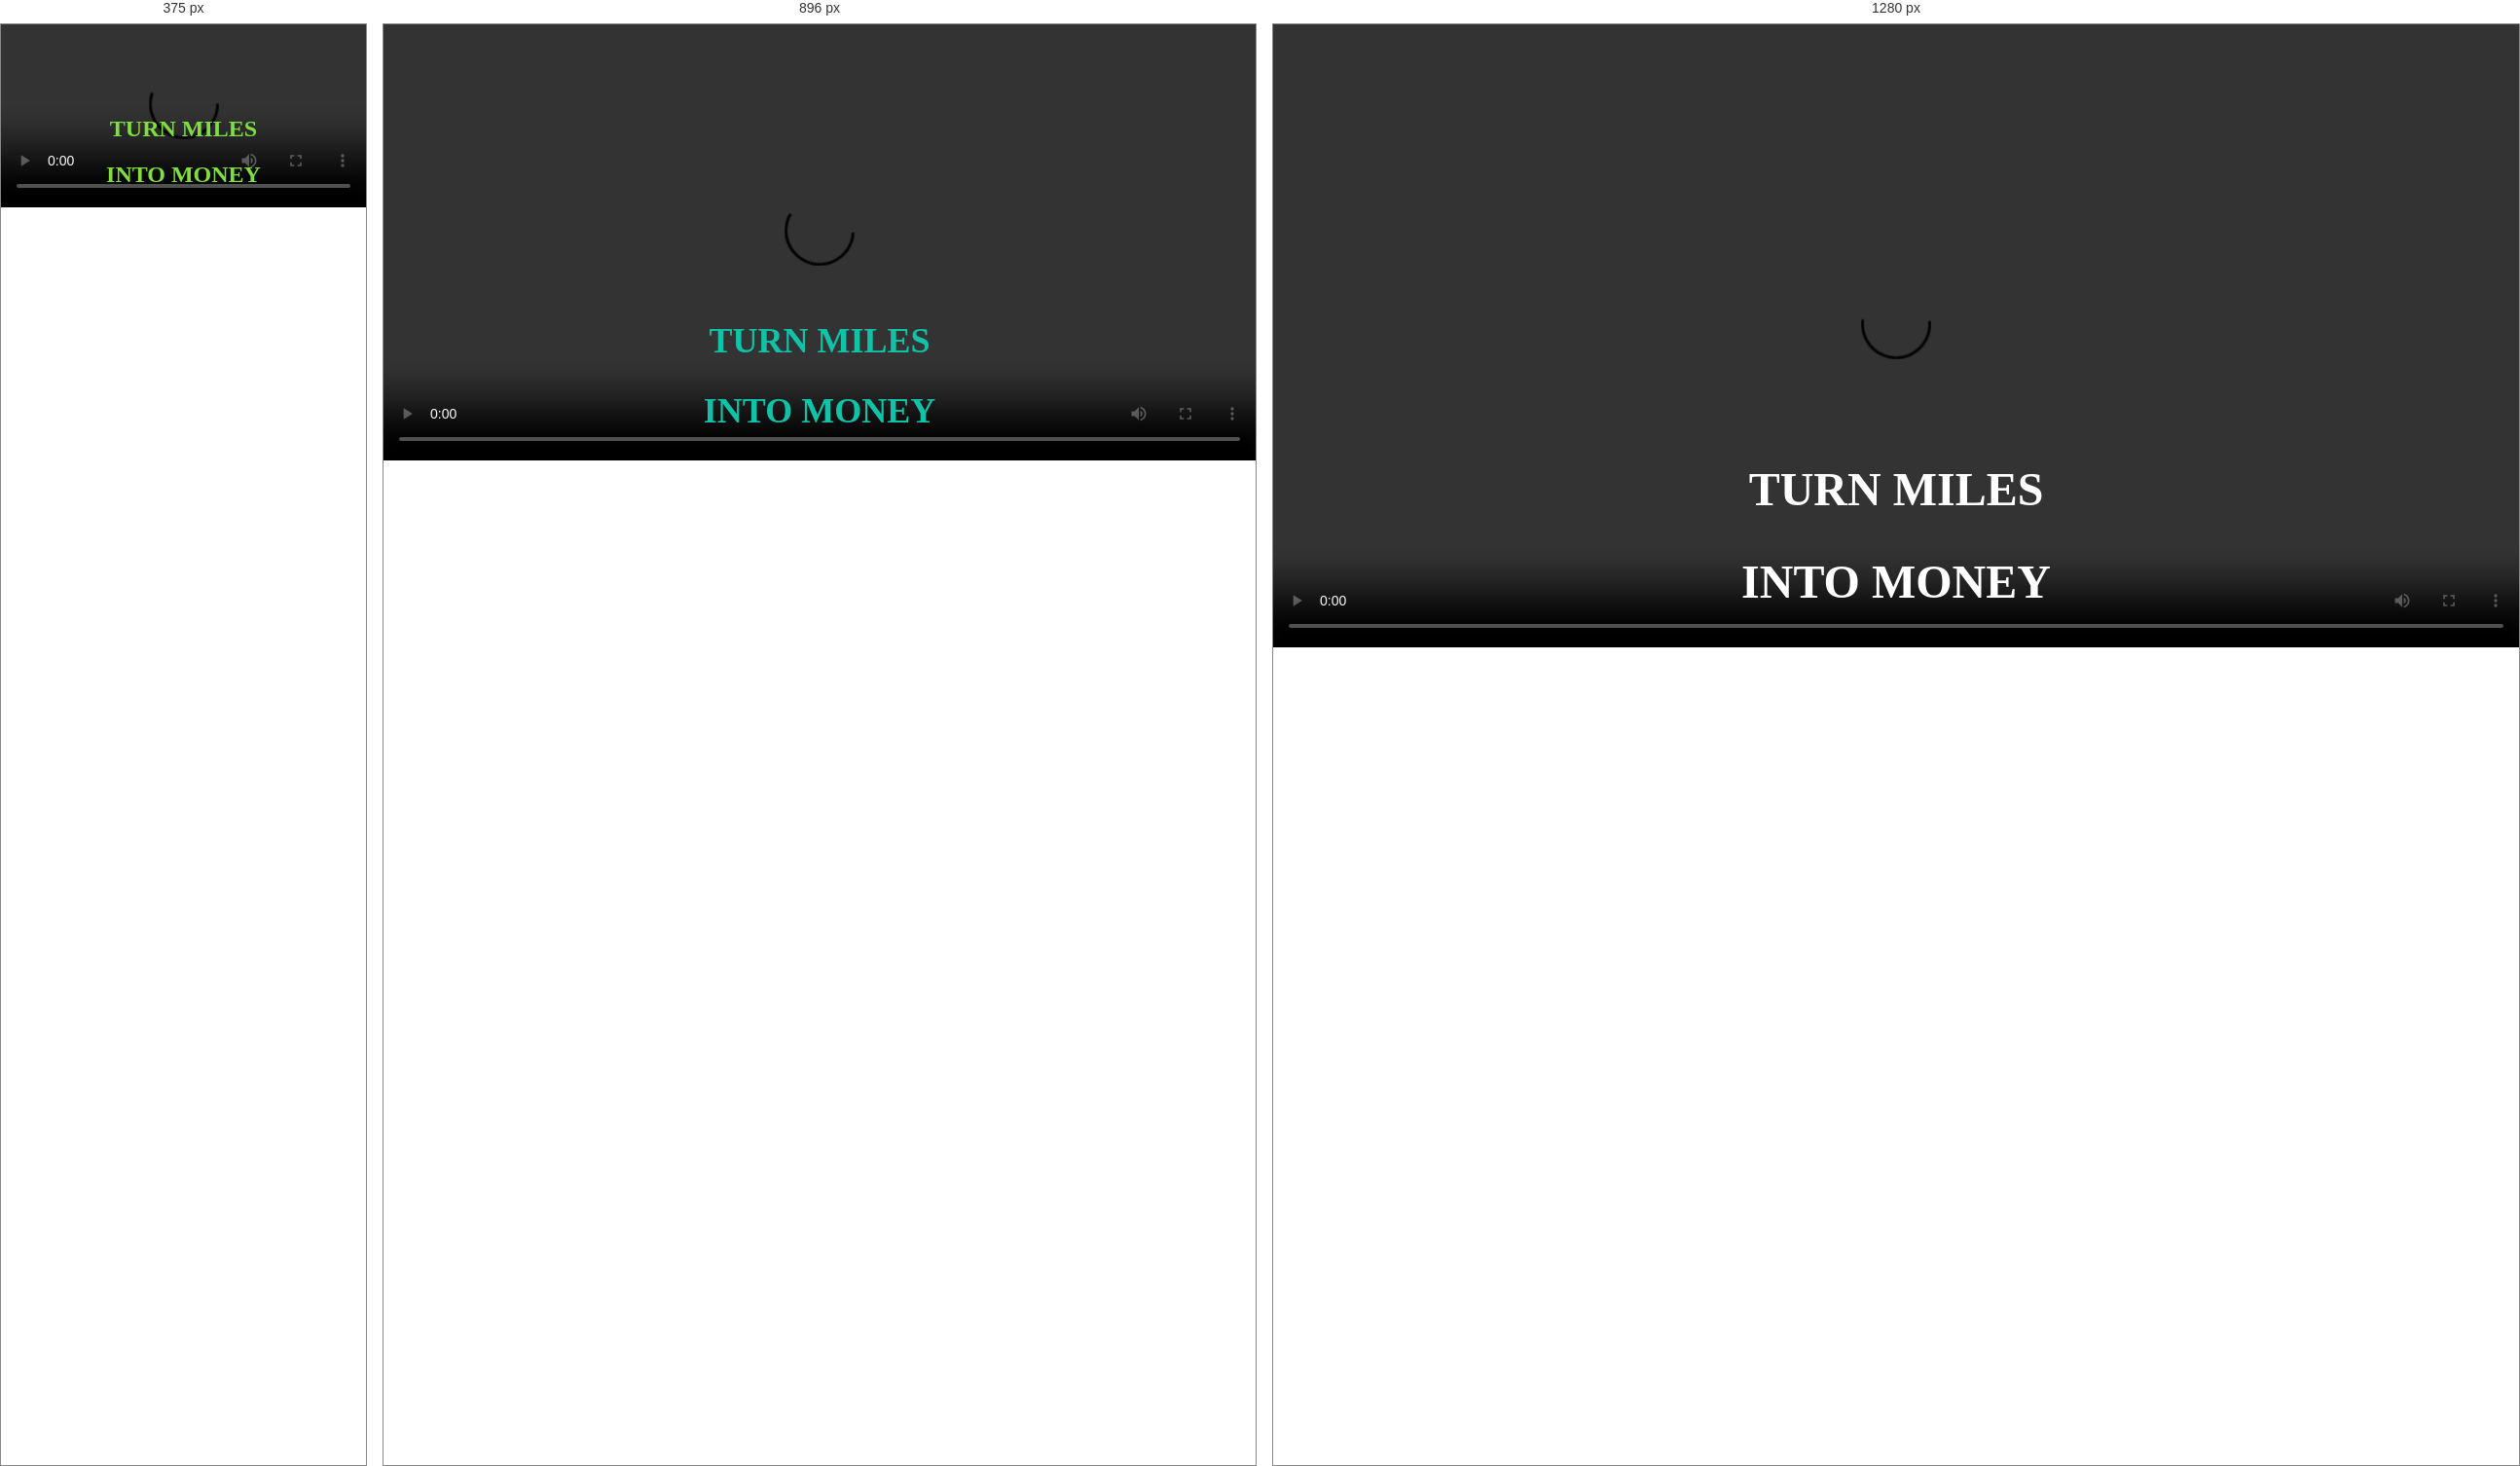
Rendered at 375 px, 896 px and 1280 px, left to right.

<!-- file: responsive.html -->
<!DOCTYPE html>
<html lang="en">

<head>
  <meta charset="UTF-8">
  <meta name="viewport" content="width=device-width, initial-scale=1.0">
  <meta http-equiv="X-UA-Compatible" content="ie=edge">
  <link rel="stylesheet" href="responsive.css">
  <title>Document</title>
</head>

<body>
  <section class="container row">
    <video src=" assets/video/hero-video.mp4"></video>
    <div class="col-12 portada">
      <div>
        <h1>TURN MILES</h1>
        <h2>INTO MONEY</h2>
      </div>
    </div>
  </section>
</body>

</html>


/* @media block from responsive.css */
@media (max-width: 1024px) {
  .portada {
    color: rgb(15, 194, 168);
    font-size: 1.5em;
  }
}

/* @media block from responsive.css */
@media (max-width: 768px) {
  .portada {
    color: rgb(128, 222, 64);
    font-size: 1em;
  }
}